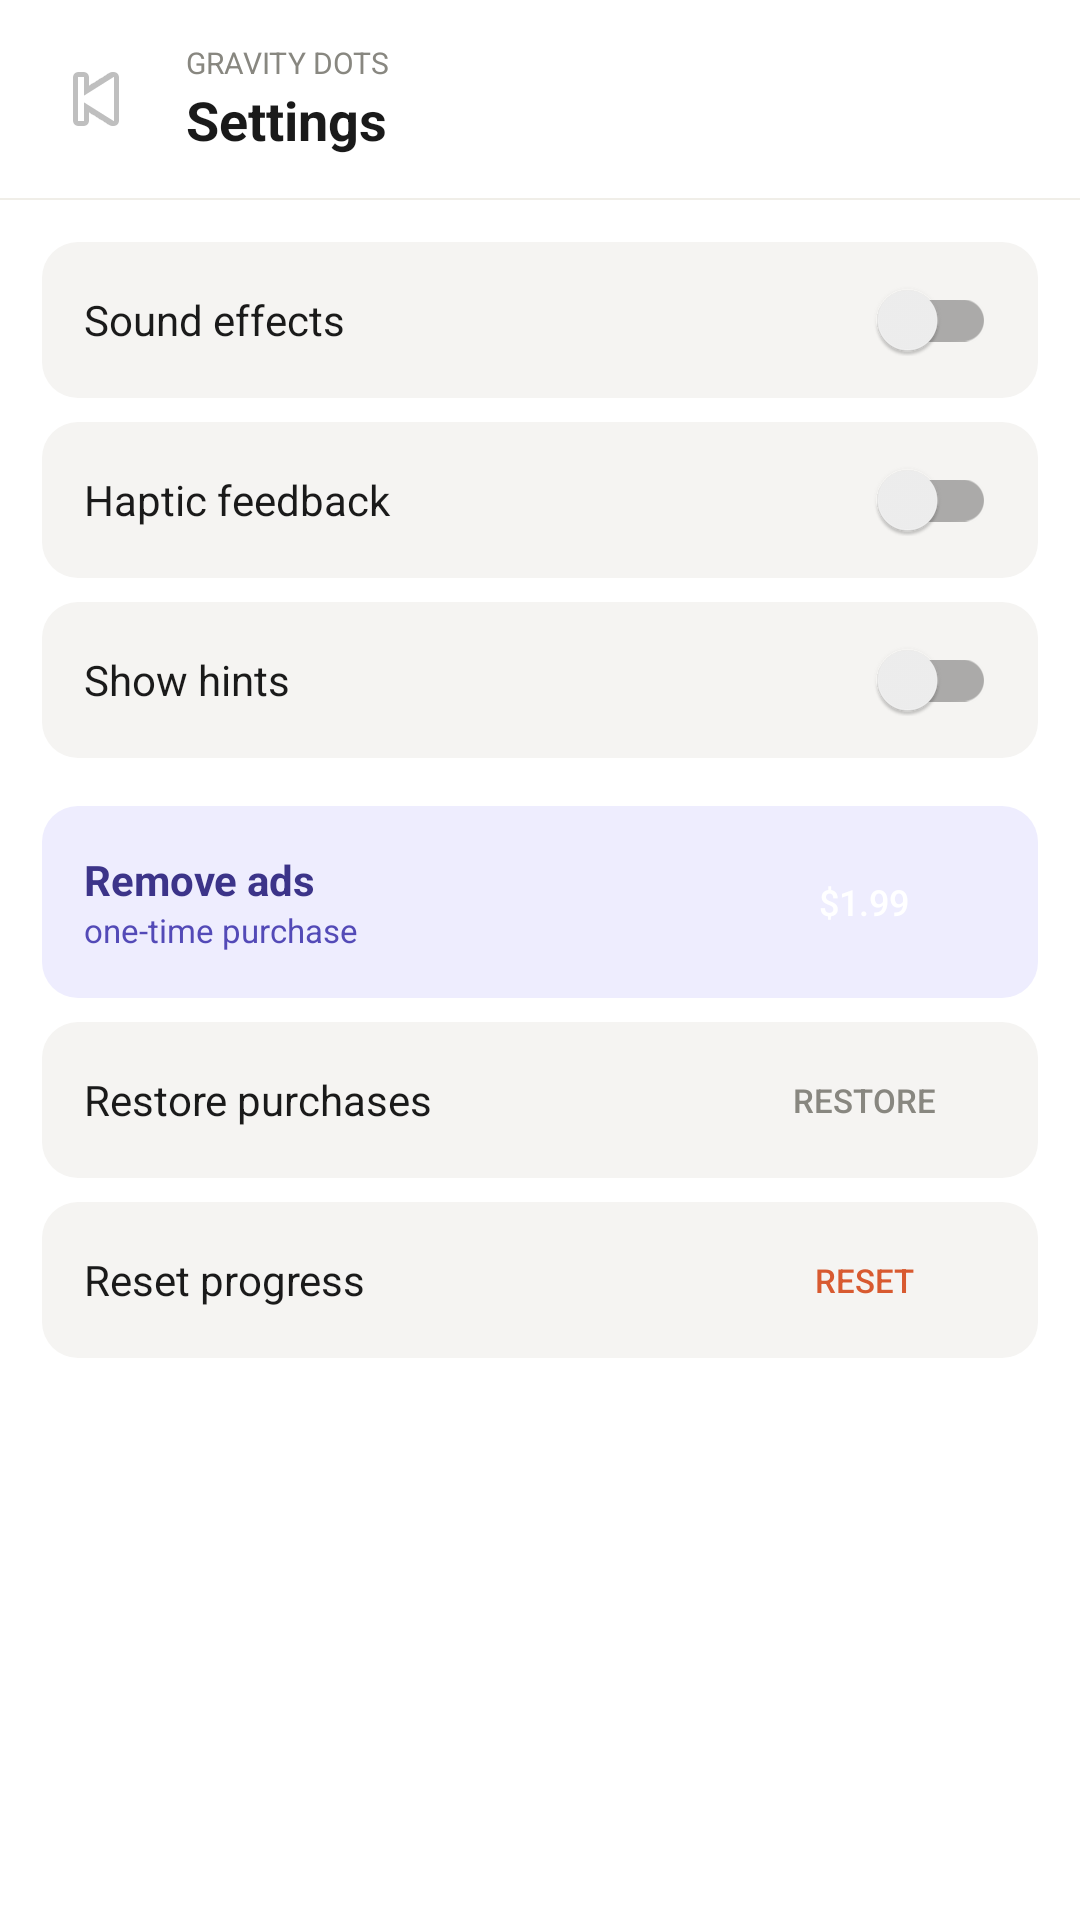

Write the Android layout XML for this screen, with the resource values it uses.
<!-- AndroidManifest.xml: application theme Theme.GravityDots -->
<!-- res/layout/fragment_settings.xml -->
<?xml version="1.0" encoding="utf-8"?>
<LinearLayout xmlns:android="http://schemas.android.com/apk/res/android"
    android:layout_width="match_parent"
    android:layout_height="match_parent"
    android:orientation="vertical"
    android:background="@color/white">

    <LinearLayout android:layout_width="match_parent" android:layout_height="wrap_content"
        android:orientation="horizontal" android:padding="14dp" android:gravity="center_vertical">
        <ImageButton android:id="@+id/btn_back"
            android:layout_width="36dp" android:layout_height="36dp"
            android:src="@android:drawable/ic_media_previous"
            android:background="@drawable/btn_light" android:contentDescription="Back"
            android:layout_marginEnd="12dp"/>
        <LinearLayout android:layout_width="0dp" android:layout_height="wrap_content" android:layout_weight="1" android:orientation="vertical">
            <TextView android:layout_width="wrap_content" android:layout_height="wrap_content"
                android:text="GRAVITY DOTS" android:textSize="10sp" android:textColor="@color/text_secondary"/>
            <TextView android:layout_width="wrap_content" android:layout_height="wrap_content"
                android:text="Settings" android:textSize="18sp" android:textColor="@color/text_primary" android:textStyle="bold"/>
        </LinearLayout>
    </LinearLayout>

    <View android:layout_width="match_parent" android:layout_height="0.5dp" android:background="@color/divider"/>

    <ScrollView android:layout_width="match_parent" android:layout_height="0dp" android:layout_weight="1">
        <LinearLayout android:layout_width="match_parent" android:layout_height="wrap_content"
            android:orientation="vertical" android:padding="14dp">

            <LinearLayout android:layout_width="match_parent" android:layout_height="52dp"
                android:background="@drawable/card_bg" android:orientation="horizontal"
                android:gravity="center_vertical" android:padding="14dp" android:layout_marginBottom="8dp">
                <TextView android:layout_width="0dp" android:layout_height="wrap_content" android:layout_weight="1"
                    android:text="Sound effects" android:textColor="@color/text_primary" android:textSize="14sp"/>
                <androidx.appcompat.widget.SwitchCompat android:id="@+id/switch_sound"
                    android:layout_width="wrap_content" android:layout_height="wrap_content"/>
            </LinearLayout>

            <LinearLayout android:layout_width="match_parent" android:layout_height="52dp"
                android:background="@drawable/card_bg" android:orientation="horizontal"
                android:gravity="center_vertical" android:padding="14dp" android:layout_marginBottom="8dp">
                <TextView android:layout_width="0dp" android:layout_height="wrap_content" android:layout_weight="1"
                    android:text="Haptic feedback" android:textColor="@color/text_primary" android:textSize="14sp"/>
                <androidx.appcompat.widget.SwitchCompat android:id="@+id/switch_haptic"
                    android:layout_width="wrap_content" android:layout_height="wrap_content"/>
            </LinearLayout>

            <LinearLayout android:layout_width="match_parent" android:layout_height="52dp"
                android:background="@drawable/card_bg" android:orientation="horizontal"
                android:gravity="center_vertical" android:padding="14dp" android:layout_marginBottom="16dp">
                <TextView android:layout_width="0dp" android:layout_height="wrap_content" android:layout_weight="1"
                    android:text="Show hints" android:textColor="@color/text_primary" android:textSize="14sp"/>
                <androidx.appcompat.widget.SwitchCompat android:id="@+id/switch_hints"
                    android:layout_width="wrap_content" android:layout_height="wrap_content"/>
            </LinearLayout>

            <LinearLayout android:layout_width="match_parent" android:layout_height="wrap_content"
                android:background="@drawable/card_purple" android:orientation="horizontal"
                android:gravity="center_vertical" android:padding="14dp" android:layout_marginBottom="8dp">
                <LinearLayout android:layout_width="0dp" android:layout_height="wrap_content" android:layout_weight="1" android:orientation="vertical">
                    <TextView android:layout_width="wrap_content" android:layout_height="wrap_content"
                        android:text="Remove ads" android:textColor="@color/purple_dark"
                        android:textSize="14sp" android:textStyle="bold"/>
                    <TextView android:layout_width="wrap_content" android:layout_height="wrap_content"
                        android:text="one-time purchase" android:textColor="@color/purple"
                        android:textSize="11sp"/>
                </LinearLayout>
                <Button android:id="@+id/btn_remove_ads"
                    android:layout_width="wrap_content" android:layout_height="36dp"
                    android:text="$1.99" android:textColor="@color/white"
                    android:background="@drawable/btn_dark" android:textSize="12sp"
                    android:paddingHorizontal="14dp"/>
            </LinearLayout>

            <LinearLayout android:layout_width="match_parent" android:layout_height="52dp"
                android:background="@drawable/card_bg" android:orientation="horizontal"
                android:gravity="center_vertical" android:padding="14dp" android:layout_marginBottom="8dp">
                <TextView android:layout_width="0dp" android:layout_height="wrap_content" android:layout_weight="1"
                    android:text="Restore purchases" android:textColor="@color/text_primary" android:textSize="14sp"/>
                <Button android:id="@+id/btn_restore_purchases"
                    android:layout_width="wrap_content" android:layout_height="34dp"
                    android:text="restore" android:textSize="11sp"
                    android:textColor="@color/text_secondary" android:background="@drawable/btn_light"
                    android:paddingHorizontal="12dp"/>
            </LinearLayout>

            <LinearLayout android:layout_width="match_parent" android:layout_height="52dp"
                android:background="@drawable/card_bg" android:orientation="horizontal"
                android:gravity="center_vertical" android:padding="14dp">
                <TextView android:layout_width="0dp" android:layout_height="wrap_content" android:layout_weight="1"
                    android:text="Reset progress" android:textColor="@color/text_primary" android:textSize="14sp"/>
                <Button android:id="@+id/btn_reset_progress"
                    android:layout_width="wrap_content" android:layout_height="34dp"
                    android:text="reset" android:textSize="11sp"
                    android:textColor="@color/coral" android:background="@drawable/btn_light"
                    android:paddingHorizontal="12dp"/>
            </LinearLayout>
        </LinearLayout>
    </ScrollView>
</LinearLayout>
<!-- resources referenced by this layout -->
<resources>
  <color name="coral">#D85A30</color>
  <color name="divider">#F0EEE8</color>
  <color name="purple">#534AB7</color>
  <color name="purple_dark">#3C3489</color>
  <color name="text_primary">#1A1A1A</color>
  <color name="text_secondary">#888780</color>
  <color name="white">#FFFFFF</color>
  <!-- drawable card_bg (drawable) -->
  <?xml version="1.0" encoding="utf-8"?>
  <shape xmlns:android="http://schemas.android.com/apk/res/android"><solid android:color="#F5F4F2"/><corners android:radius="12dp"/></shape>
  <!-- drawable card_purple (drawable) -->
  <?xml version="1.0" encoding="utf-8"?>
  <shape xmlns:android="http://schemas.android.com/apk/res/android"><solid android:color="#EEEDFE"/><corners android:radius="12dp"/></shape>
  <style name="Theme.GravityDots" parent="Theme.MaterialComponents.Light.NoActionBar">
          <item name="colorPrimary">@color/text_primary</item>
          <item name="colorPrimaryVariant">@color/text_secondary</item>
          <item name="colorOnPrimary">@color/white</item>
          <item name="android:windowBackground">@color/white</item>
          <item name="android:statusBarColor">@color/white</item>
          <item name="android:windowLightStatusBar">true</item>
      </style>
</resources>
